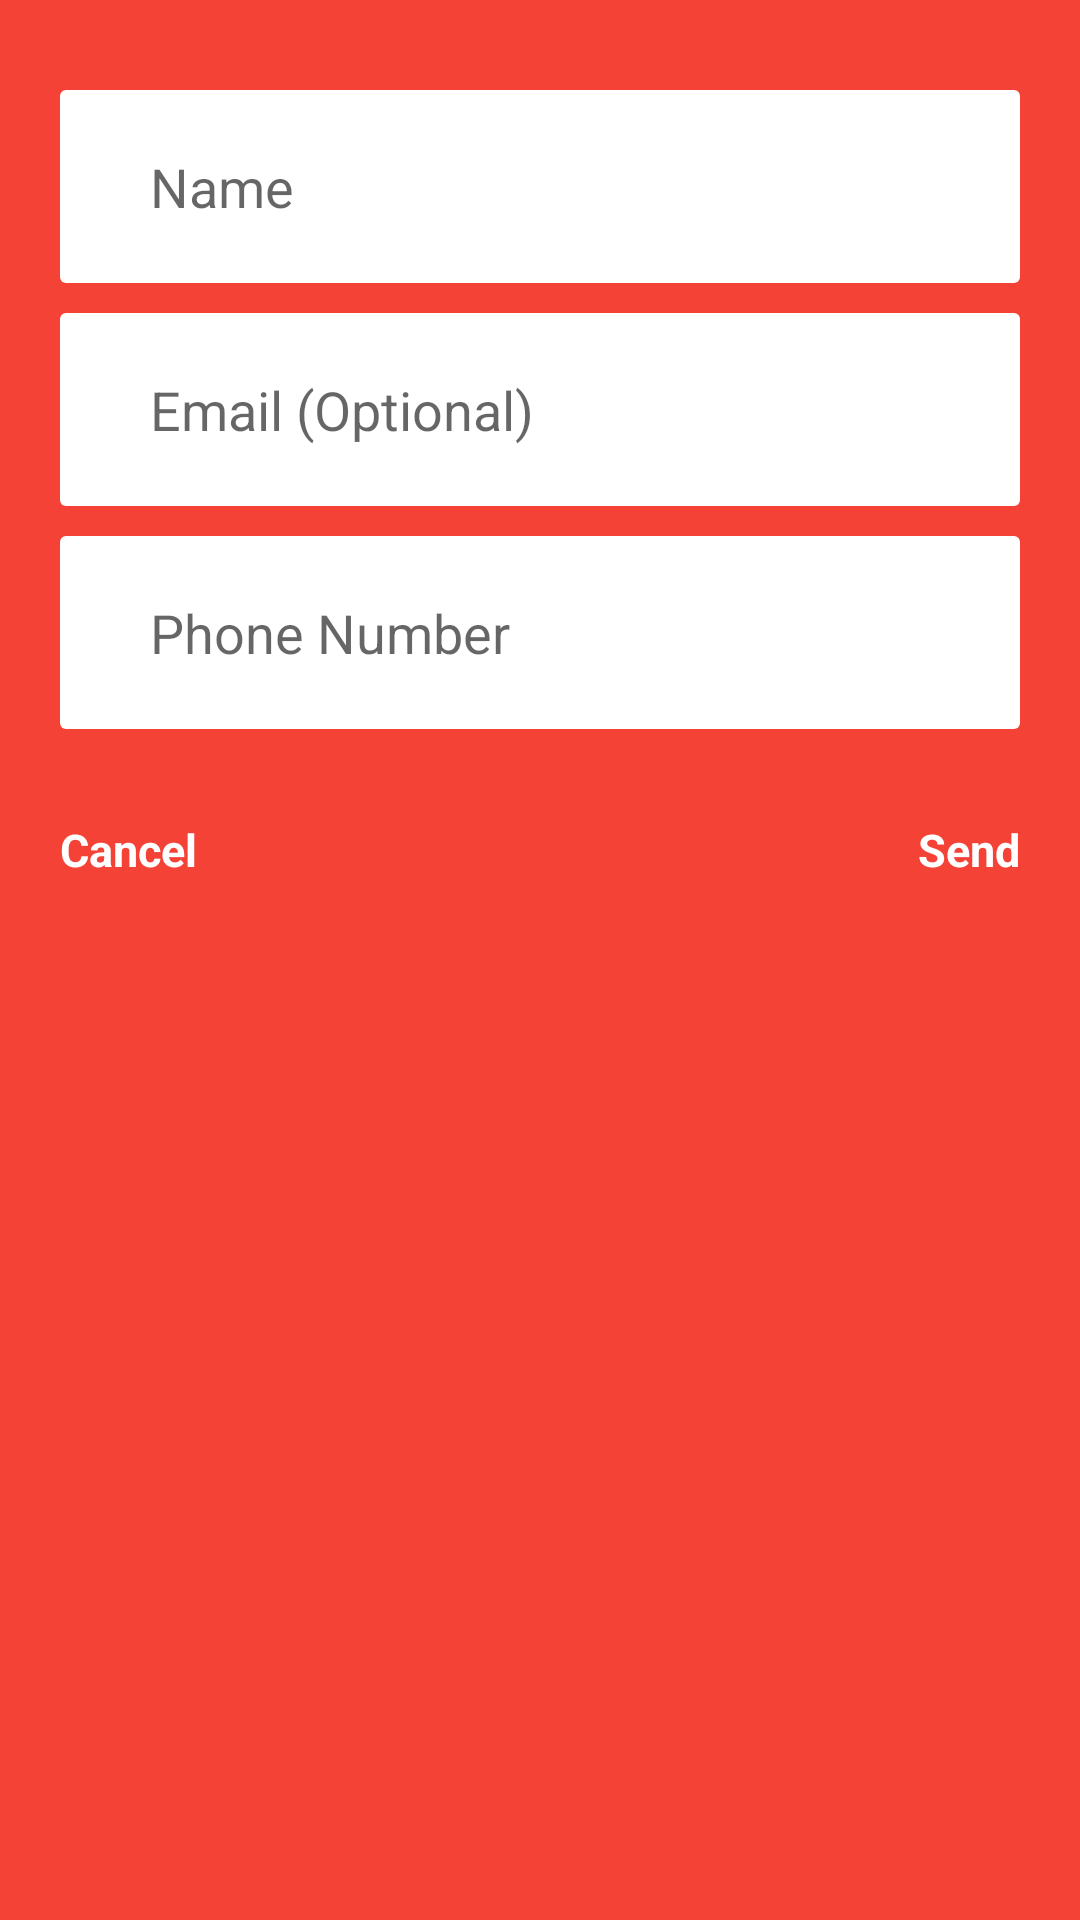

Android layout source for this screen:
<!-- AndroidManifest.xml: application theme MyMaterialTheme -->
<!-- res/layout/activity_quote.xml -->
<?xml version="1.0" encoding="utf-8"?>
    <ScrollView
        android:layout_width="wrap_content"
        android:layout_height="wrap_content"
        android:layout_centerInParent="true"
    xmlns:android="http://schemas.android.com/apk/res/android"
    android:background="@color/colorPrimary">

    <LinearLayout
    android:layout_width="wrap_content" android:layout_height="wrap_content"
    android:layout_margin="20dp"
    android:orientation="vertical">
        <EditText
            android:id="@+id/et_name"
            android:layout_width="match_parent"
            android:layout_height="wrap_content"
            android:layout_gravity="center_horizontal"
            android:layout_marginTop="10dp"
            android:background="@drawable/rectangle_card"
            android:hint="Name"/>
        <EditText
            android:id="@+id/et_email"
            android:layout_width="match_parent"
            android:layout_height="wrap_content"
            android:layout_gravity="center_horizontal"
            android:layout_marginTop="10dp"
            android:background="@drawable/rectangle_card"
            android:hint="Email (Optional)"/>
        <EditText
            android:id="@+id/et_phone"
            android:layout_width="match_parent"
            android:layout_height="wrap_content"
            android:layout_gravity="center_horizontal"
            android:layout_marginTop="10dp"
            android:background="@drawable/rectangle_card"
            android:hint="Phone Number"
            android:inputType="number"
            android:maxLength="10"/>


        <RelativeLayout
            android:layout_width="match_parent"
            android:layout_height="30dp"
            android:layout_marginTop="30dp">


            <TextView
            android:id="@+id/tv_cancel"
                android:layout_width="wrap_content"
            android:layout_height="wrap_content"
            android:text="Cancel"
            android:textColor="@color/white"
            android:textSize="15dp"
            android:textStyle="bold"/>
        <TextView
            android:id="@+id/tv_send"
            android:layout_width="wrap_content"
            android:layout_height="wrap_content"
            android:text="Send"
            android:textColor="@color/white"
            android:textSize="15dp"
            android:textStyle="bold"
            android:layout_alignParentRight="true" />
        </RelativeLayout>
</LinearLayout>
    </ScrollView>
<!-- resources referenced by this layout -->
<resources>
  <color name="colorPrimary">#F44336</color>
  <color name="white">#fff</color>
  <!-- drawable rectangle_card (drawable) -->
  <?xml version="1.0" encoding="utf-8" ?>
  <shape xmlns:android="http://schemas.android.com/apk/res/android"
      android:thickness="0dp"
      android:shape="rectangle">
      <corners android:radius="2dp" />
      <solid android:color="@color/white"/>
      <padding android:left="30dp"
          android:right="30dp"
          android:top="20dp"
          android:bottom="20dp"/>
  </shape>
  <style name="MyMaterialTheme" parent="MyMaterialTheme.Base" />
  <style name="MyMaterialTheme.Base" parent="Theme.AppCompat.Light.NoActionBar">
          <item name="android:alertDialogStyle">@style/CustomAlertDialogStyle</item>
          <item name="windowActionBar">false</item>
          <item name="windowNoTitle">true</item>
          <item name="colorPrimary">@color/colorPrimary</item>
          <item name="colorPrimaryDark">@color/colorPrimaryDark</item>
          <item name="colorAccent">@color/colorAccent</item>
          <item name="android:actionBarPopupTheme" tools:targetApi="lollipop">
              @style/MyMaterialTheme.OverflowMenu
          </item>
      </style>
  <style name="CustomAlertDialogStyle">
          <item name="android:bottomBright">@color/transparent</item>
          <item name="android:bottomDark">@color/transparent</item>
          <item name="android:bottomMedium">@color/transparent</item>
          <item name="android:centerBright">@color/transparent</item>
          <item name="android:centerDark">@color/transparent</item>
          <item name="android:centerMedium">@color/transparent</item>
          <item name="android:fullBright">@color/transparent</item>
          <item name="android:fullDark">@color/transparent</item>
          <item name="android:topBright">@color/transparent</item>
          <item name="android:topDark">@color/transparent</item>
      </style>
  <color name="colorPrimaryDark">#D32F2F</color>
  <color name="colorAccent">#F44336</color>
  <style name="MyMaterialTheme.OverflowMenu" parent="Widget.AppCompat.PopupMenu.Overflow">
          
          <item name="overlapAnchor">false</item>
          <item name="android:dropDownVerticalOffset">?attr/actionBarSize</item>
      </style>
  <color name="transparent">#0000</color>
</resources>
